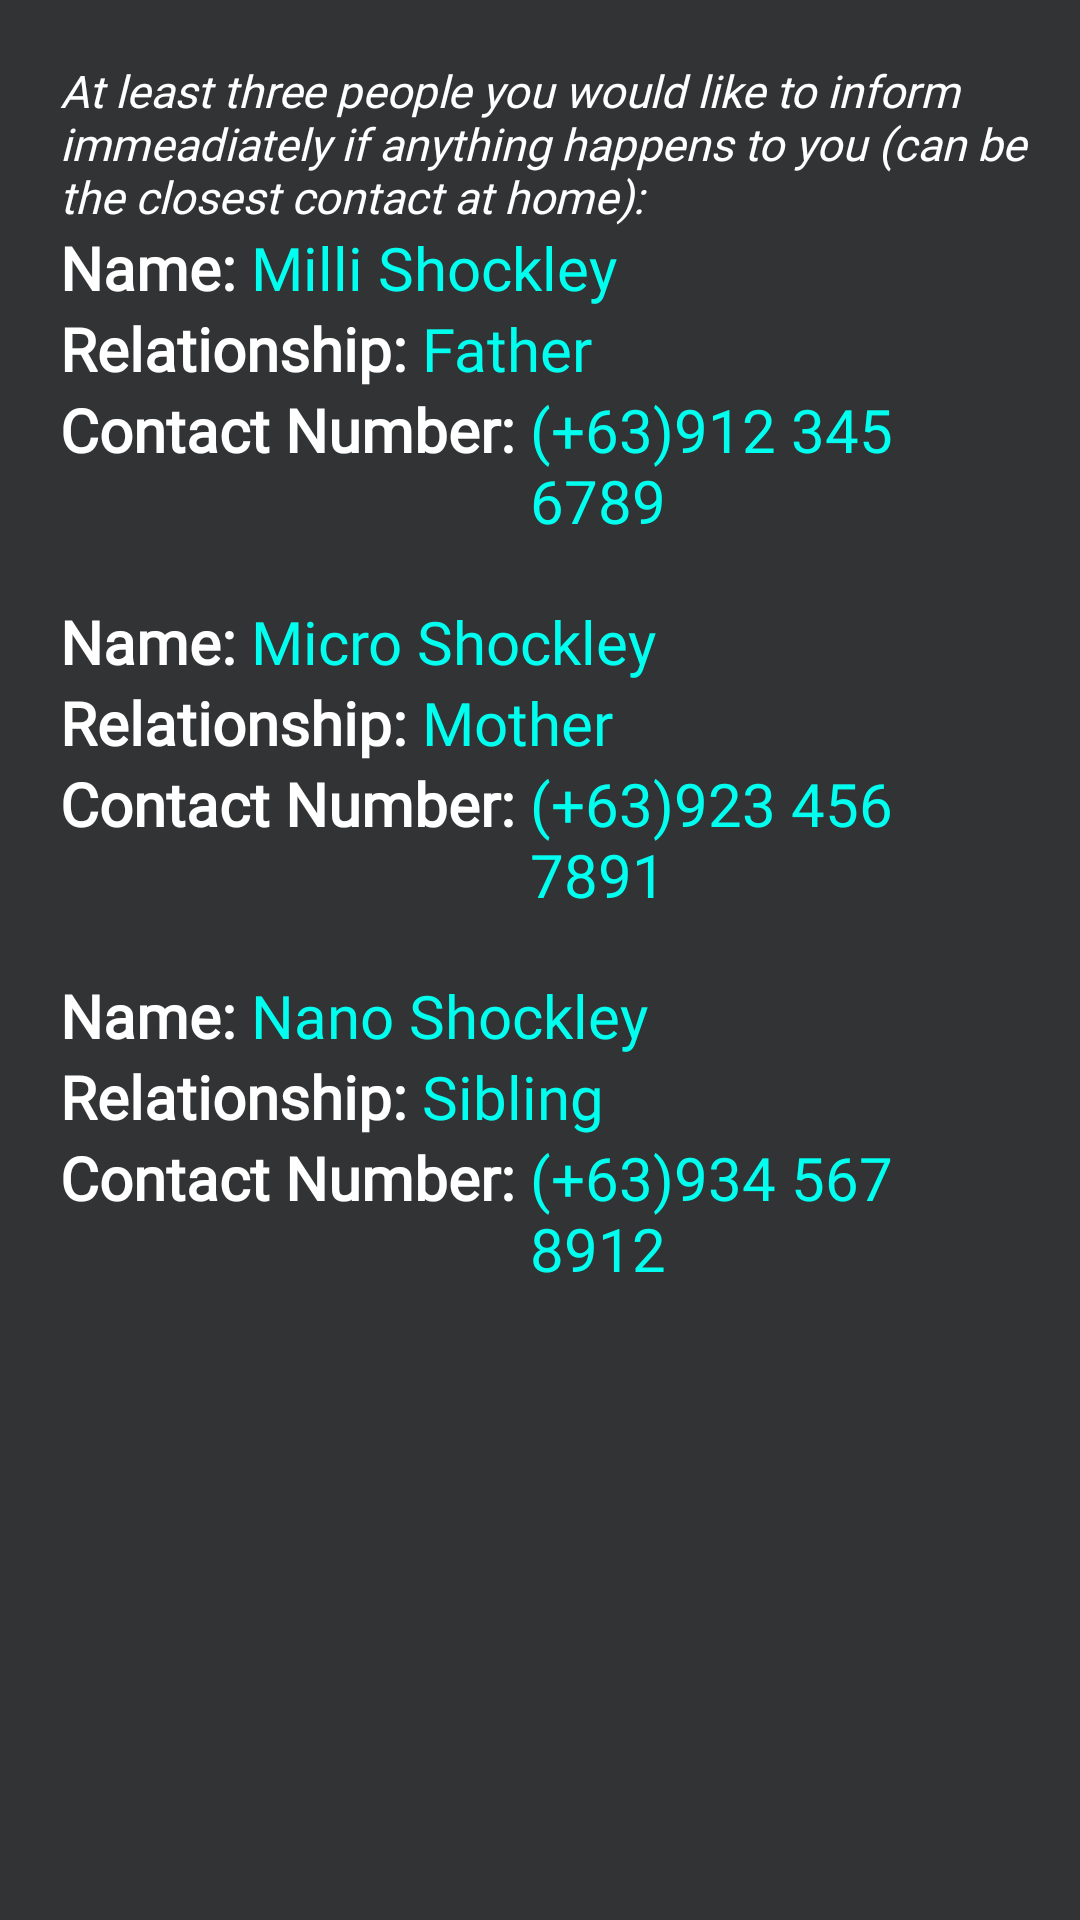

Write the Android layout XML for this screen, with the resource values it uses.
<!-- AndroidManifest.xml: application theme Theme.Beta_iKiosk_vr14 -->
<!-- res/layout/fragment_pro_emergency_contact.xml -->
<?xml version="1.0" encoding="utf-8"?>
<ScrollView xmlns:android="http://schemas.android.com/apk/res/android"
    xmlns:tools="http://schemas.android.com/tools"
    android:layout_width="match_parent"
    android:layout_height="wrap_content"
    android:background="@color/grey_dark"
    tools:context=".frag_pro_menu.FragmentEmergencyContact">

    <LinearLayout
        android:layout_width="match_parent"
        android:layout_height="wrap_content"
        android:orientation="vertical">



        <TextView
            android:layout_width="wrap_content"
            android:layout_height="wrap_content"
            android:layout_marginStart="20dp"
            android:layout_marginTop="20dp"
            android:fontFamily="@font/maven_pro"
            android:text="At least three people you would like to inform immeadiately if anything happens to you (can be the closest contact at home):"
            android:textColor="@color/white"
            android:textSize="15sp"
            android:textStyle="italic" />

        <LinearLayout
            android:layout_width="match_parent"
            android:layout_height="wrap_content"
            android:orientation="horizontal">

            <TextView
                android:layout_width="wrap_content"
                android:layout_height="wrap_content"
                android:layout_marginStart="20dp"
                android:fontFamily="@font/maven_pro"
                android:text="Name: "
                android:textSize="20sp"
                android:textColor="@color/white"
                android:textStyle="bold"
                />

            <TextView
                android:id="@+id/user_ec_name1"
                android:layout_width="match_parent"
                android:layout_height="wrap_content"
                android:fontFamily="@font/didact_gothic"
                android:text="Milli Shockley"
                android:textSize="20sp"
                android:textColor="@color/turqouise"
                android:layout_marginEnd="20dp"
                />

        </LinearLayout>

        <LinearLayout
            android:layout_width="match_parent"
            android:layout_height="wrap_content"
            android:orientation="horizontal">

            <TextView
                android:layout_width="wrap_content"
                android:layout_height="wrap_content"
                android:layout_marginStart="20dp"
                android:fontFamily="@font/didact_gothic"
                android:text="Relationship: "
                android:textSize="20sp"
                android:textColor="@color/white"
                android:textStyle="bold"/>

            <TextView
                android:id="@+id/user_ec_relation1"
                android:layout_width="match_parent"
                android:layout_height="wrap_content"
                android:fontFamily="@font/didact_gothic"
                android:text="Father"
                android:textSize="20sp"
                android:textColor="@color/turqouise"
                android:layout_marginEnd="20dp"
                />
        </LinearLayout>

        <LinearLayout
            android:layout_width="match_parent"
            android:layout_height="wrap_content"
            android:orientation="horizontal"

            >

            <TextView
                android:layout_width="wrap_content"
                android:layout_height="wrap_content"
                android:layout_marginStart="20dp"
                android:fontFamily="@font/didact_gothic"
                android:text="Contact Number: "
                android:textSize="20sp"
                android:textColor="@color/white"
                android:textStyle="bold"/>

            <TextView
                android:id="@+id/user_ec_number1"
                android:layout_width="match_parent"
                android:layout_height="wrap_content"
                android:fontFamily="@font/didact_gothic"
                android:text="(+63)912 345 6789"
                android:textSize="20sp"
                android:textColor="@color/turqouise"
                android:layout_marginEnd="20dp"
                />
        </LinearLayout>

        <LinearLayout
            android:layout_width="match_parent"
            android:layout_height="wrap_content"
            android:orientation="horizontal"
            android:layout_marginTop="20dp">

            <TextView
                android:layout_width="wrap_content"
                android:layout_height="wrap_content"
                android:layout_marginStart="20dp"
                android:fontFamily="@font/maven_pro"
                android:text="Name: "
                android:textSize="20sp"
                android:textColor="@color/white"
                android:textStyle="bold"
                />

            <TextView
                android:id="@+id/user_ec_name2"
                android:layout_width="match_parent"
                android:layout_height="wrap_content"
                android:fontFamily="@font/didact_gothic"
                android:text="Micro Shockley"
                android:textSize="20sp"
                android:textColor="@color/turqouise"
                android:layout_marginEnd="20dp"
                />

        </LinearLayout>

        <LinearLayout
            android:layout_width="match_parent"
            android:layout_height="wrap_content"
            android:orientation="horizontal">

            <TextView
                android:layout_width="wrap_content"
                android:layout_height="wrap_content"
                android:layout_marginStart="20dp"
                android:fontFamily="@font/didact_gothic"
                android:text="Relationship: "
                android:textSize="20sp"
                android:textColor="@color/white"
                android:textStyle="bold"/>

            <TextView
                android:id="@+id/user_ec_relation2"
                android:layout_width="match_parent"
                android:layout_height="wrap_content"
                android:fontFamily="@font/didact_gothic"
                android:text="Mother"
                android:textSize="20sp"
                android:textColor="@color/turqouise"
                android:layout_marginEnd="20dp"
                />
        </LinearLayout>

        <LinearLayout
            android:layout_width="match_parent"
            android:layout_height="wrap_content"
            android:orientation="horizontal"

            >

            <TextView
                android:layout_width="wrap_content"
                android:layout_height="wrap_content"
                android:layout_marginStart="20dp"
                android:fontFamily="@font/didact_gothic"
                android:text="Contact Number: "
                android:textSize="20sp"
                android:textColor="@color/white"
                android:textStyle="bold"/>

            <TextView
                android:id="@+id/user_ec_number2"
                android:layout_width="match_parent"
                android:layout_height="wrap_content"
                android:fontFamily="@font/didact_gothic"
                android:text="(+63)923 456 7891"
                android:textSize="20sp"
                android:textColor="@color/turqouise"
                android:layout_marginEnd="20dp"
                />
        </LinearLayout>

        <LinearLayout
            android:layout_width="match_parent"
            android:layout_height="wrap_content"
            android:orientation="horizontal"
            android:layout_marginTop="20dp">

            <TextView
                android:layout_width="wrap_content"
                android:layout_height="wrap_content"
                android:layout_marginStart="20dp"
                android:fontFamily="@font/maven_pro"
                android:text="Name: "
                android:textSize="20sp"
                android:textColor="@color/white"
                android:textStyle="bold"
                />

            <TextView
                android:id="@+id/user_ec_name3"
                android:layout_width="match_parent"
                android:layout_height="wrap_content"
                android:fontFamily="@font/didact_gothic"
                android:text="Nano Shockley"
                android:textSize="20sp"
                android:textColor="@color/turqouise"
                android:layout_marginEnd="20dp"
                />

        </LinearLayout>

        <LinearLayout
            android:layout_width="match_parent"
            android:layout_height="wrap_content"
            android:orientation="horizontal">

            <TextView
                android:layout_width="wrap_content"
                android:layout_height="wrap_content"
                android:layout_marginStart="20dp"
                android:fontFamily="@font/didact_gothic"
                android:text="Relationship: "
                android:textSize="20sp"
                android:textColor="@color/white"
                android:textStyle="bold"/>

            <TextView
                android:id="@+id/user_ec_relation3"
                android:layout_width="match_parent"
                android:layout_height="wrap_content"
                android:fontFamily="@font/didact_gothic"
                android:text="Sibling"
                android:textSize="20sp"
                android:textColor="@color/turqouise"
                android:layout_marginEnd="20dp"
                />
        </LinearLayout>

        <LinearLayout
            android:layout_width="match_parent"
            android:layout_height="wrap_content"
            android:orientation="horizontal"

            >

            <TextView
                android:layout_width="wrap_content"
                android:layout_height="wrap_content"
                android:layout_marginStart="20dp"
                android:fontFamily="@font/didact_gothic"
                android:text="Contact Number: "
                android:textSize="20sp"
                android:textColor="@color/white"
                android:textStyle="bold"/>

            <TextView
                android:id="@+id/user_ec_number3"
                android:layout_width="match_parent"
                android:layout_height="wrap_content"
                android:fontFamily="@font/didact_gothic"
                android:text="(+63)934 567 8912"
                android:textSize="20sp"
                android:textColor="@color/turqouise"
                android:layout_marginEnd="20dp"
                android:layout_marginBottom="30dp"
                />

        </LinearLayout>
    </LinearLayout>
</ScrollView>
<!-- resources referenced by this layout -->
<resources>
  <color name="grey_dark">#313335</color>
  <color name="turqouise">#00FFEF</color>
  <color name="white">#FFFFFFFF</color>
  <style name="Theme.Beta_iKiosk_vr14" parent="Theme.MaterialComponents.DayNight.NoActionBar">
          
          <item name="colorPrimary">@color/grey_dark</item>
          <item name="colorPrimaryVariant">@color/teal_700</item>
          <item name="colorOnPrimary">@color/white</item>
          
          <item name="colorSecondary">@color/teal_200</item>
          <item name="colorSecondaryVariant">@color/teal_700</item>
          <item name="colorOnSecondary">@color/black</item>
          
          <item name="android:statusBarColor" tools:targetApi="l">?attr/colorPrimaryVariant</item>
          
      </style>
  <color name="teal_700">#FF018786</color>
  <color name="teal_200">#FF03DAC5</color>
  <color name="black">#FF000000</color>
</resources>
